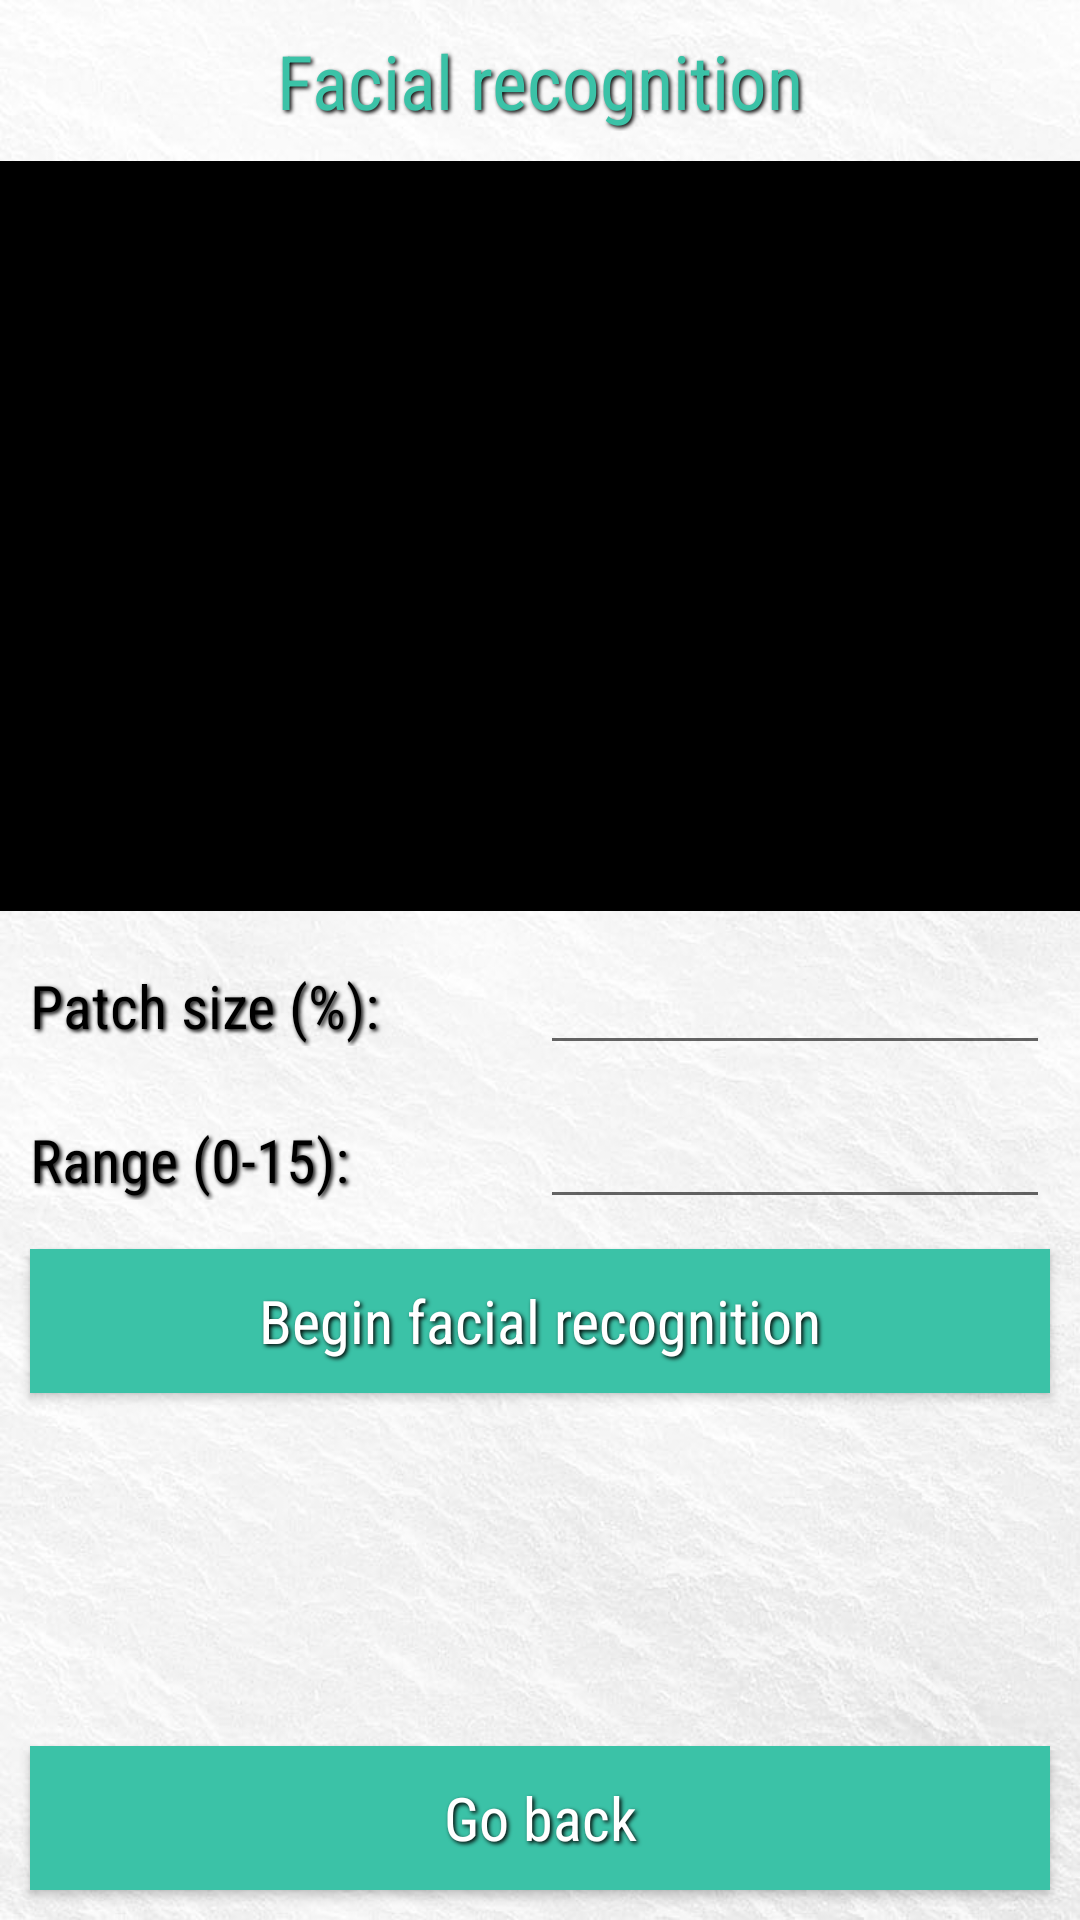

Produce the Android XML layout that renders to this screen, including the resource entries it uses.
<!-- AndroidManifest.xml: application theme AppTheme -->
<!-- res/layout/activity_image_correlation_screen.xml -->
<?xml version="1.0" encoding="utf-8"?>
<RelativeLayout xmlns:android="http://schemas.android.com/apk/res/android"
    android:id="@+id/activity_image_correlation"
    android:layout_height="match_parent"
    android:layout_width="match_parent">

    <ImageView
        android:layout_width="fill_parent"
        android:layout_height="fill_parent"
        android:background="@drawable/background_waves_darkened"
        android:scaleType="fitCenter"
        android:cropToPadding="true"
        android:padding="1dp"
        />

    <RelativeLayout
        android:layout_width="match_parent"
        android:layout_height="wrap_content"
        android:id="@+id/topPanel"
        android:layout_alignTop="@id/topPanel"
        >
        <TextView
            android:layout_width="match_parent"
            android:layout_height="wrap_content"
            android:layout_marginHorizontal="10dp"
            android:layout_marginVertical="10dp"
            android:layout_centerInParent="true"
            android:fontFamily="sans-serif-condensed"
            android:textColor="@color/colorAppAqua"
            android:textAllCaps="false"
            android:textSize="25dp"
            android:shadowColor="@color/colorBlack"
            android:shadowDx="2"
            android:shadowDy="2"
            android:shadowRadius="3"
            android:textAlignment="center"
            android:text="Facial recognition"/>

    </RelativeLayout>

    <RelativeLayout
        android:layout_width="wrap_content"
        android:layout_height="wrap_content"
        android:layout_below="@id/topPanel"
        android:id="@+id/middlePanel">

        <ImageView
            android:layout_width="match_parent"
            android:layout_height="250dp"
            android:id="@+id/imagePreview"
            android:background="#000000"
            android:scaleType="centerCrop"
            android:cropToPadding="true"
            android:padding="1dp"
            />

    </RelativeLayout>

    <LinearLayout
        android:layout_width="match_parent"
        android:layout_height="wrap_content"
        android:layout_below="@id/middlePanel"
        android:orientation="horizontal"
        android:layout_centerHorizontal="true"
        android:id="@+id/patchInput"
        android:layout_marginHorizontal="10dp"
        android:layout_marginTop="10dp"
        android:weightSum="2">

        <TextView
            android:layout_width="match_parent"
            android:layout_height="wrap_content"
            android:layout_weight="1"
            android:fontFamily="sans-serif-condensed"
            android:textColor="@color/colorBlack"
            android:textAllCaps="false"
            android:textSize="20dp"
            android:shadowColor="@color/colorBlack"
            android:shadowDx="2"
            android:shadowDy="2"
            android:shadowRadius="3"
            android:text="Patch size (%):"/>

        <EditText
            android:id="@+id/editTextInputPatchSize"
            android:layout_width="match_parent"
            android:layout_height="wrap_content"
            android:layout_weight="1"
        />

    </LinearLayout>

    <LinearLayout
        android:layout_width="match_parent"
        android:layout_height="wrap_content"
        android:layout_below="@id/patchInput"
        android:orientation="horizontal"
        android:layout_centerHorizontal="true"
        android:id="@+id/rangeInput"
        android:layout_marginHorizontal="10dp"
        android:layout_marginTop="10dp"
        android:weightSum="2">

        <TextView
            android:layout_width="match_parent"
            android:layout_height="wrap_content"
            android:layout_weight="1"
            android:fontFamily="sans-serif-condensed"
            android:textColor="@color/colorBlack"
            android:textAllCaps="false"
            android:textSize="20dp"
            android:shadowColor="@color/colorBlack"
            android:shadowDx="2"
            android:shadowDy="2"
            android:shadowRadius="3"
            android:text="Range (0-15):"/>

        <EditText
            android:id="@+id/editTextInputRange"
            android:layout_width="match_parent"
            android:layout_height="wrap_content"
            android:layout_weight="1"
            />

    </LinearLayout>

    <Button
        android:id="@+id/btnCorrelation"
        android:layout_width="match_parent"
        android:layout_height="wrap_content"
        android:layout_marginHorizontal="10dp"
        android:layout_marginVertical="10dp"
        android:layout_alignParentLeft="true"
        android:layout_alignParentStart="true"
        android:layout_below="@+id/rangeInput"
        android:background="@color/colorAppAqua"
        android:fontFamily="sans-serif-condensed"
        android:textColor="@color/colorWhite"
        android:textAllCaps="false"
        android:textSize="20dp"
        android:shadowColor="@color/colorBlack"
        android:shadowDx="2"
        android:shadowDy="2"
        android:shadowRadius="3"
        android:onClick="onClickCorrelation"
        android:text="Begin facial recognition" />

    <Button
        android:id="@+id/btnGoBack"
        android:onClick="onClickGoBack"
        android:layout_width="match_parent"
        android:layout_height="wrap_content"
        android:layout_marginHorizontal="10dp"
        android:layout_marginVertical="10dp"
        android:layout_alignParentBottom="true"
        android:background="@color/colorAppAqua"
        android:fontFamily="sans-serif-condensed"
        android:textColor="@color/colorWhite"
        android:textAllCaps="false"
        android:textSize="20dp"
        android:shadowColor="@color/colorBlack"
        android:shadowDx="2"
        android:shadowDy="2"
        android:shadowRadius="3"
        android:text="Go back"/>

</RelativeLayout>
<!-- resources referenced by this layout -->
<resources>
  <color name="colorAppAqua">#3BC2A7</color>
  <color name="colorBlack">#000000</color>
  <color name="colorWhite">#FFFFFF</color>
  <!-- drawable background_waves_darkened: jpg bitmap (drawable, 99557 bytes) -->
  <style name="AppTheme" parent="Theme.AppCompat.Light">
          
          <item name="colorPrimary">@color/colorPrimary</item>
          <item name="colorPrimaryDark">@color/colorPrimaryDark</item>
          <item name="colorAccent">@color/colorAccent</item>
          <item name="android:statusBarColor">@color/colorAppAqua</item>
      </style>
  <color name="colorPrimary">#3F51B5</color>
  <color name="colorPrimaryDark">#303F9F</color>
  <color name="colorAccent">#FF4081</color>
</resources>
